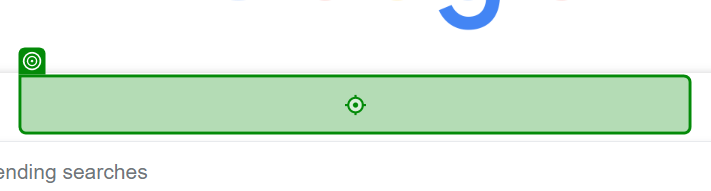
Workflow: Main

Step 1: type "["Weather in "+CityName+" in Fahrenheit"]" into the text box in window 'Google' (msedge.exe)

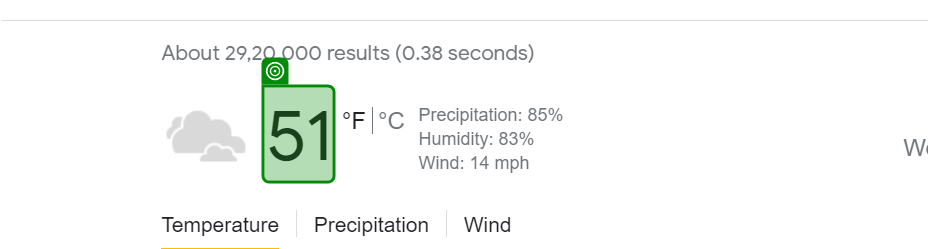
Step 2: get-text from the element 'wob_tm' in window 'Weather in Paris in Fahrenheit - Google Search' (msedge.exe)

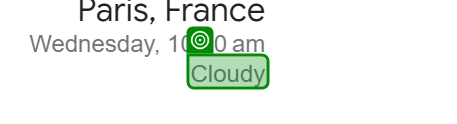
Step 3: get-text from the element 'wob_dc' in window 'Weather in Paris in Fahrenheit - Google Search' (msedge.exe)
